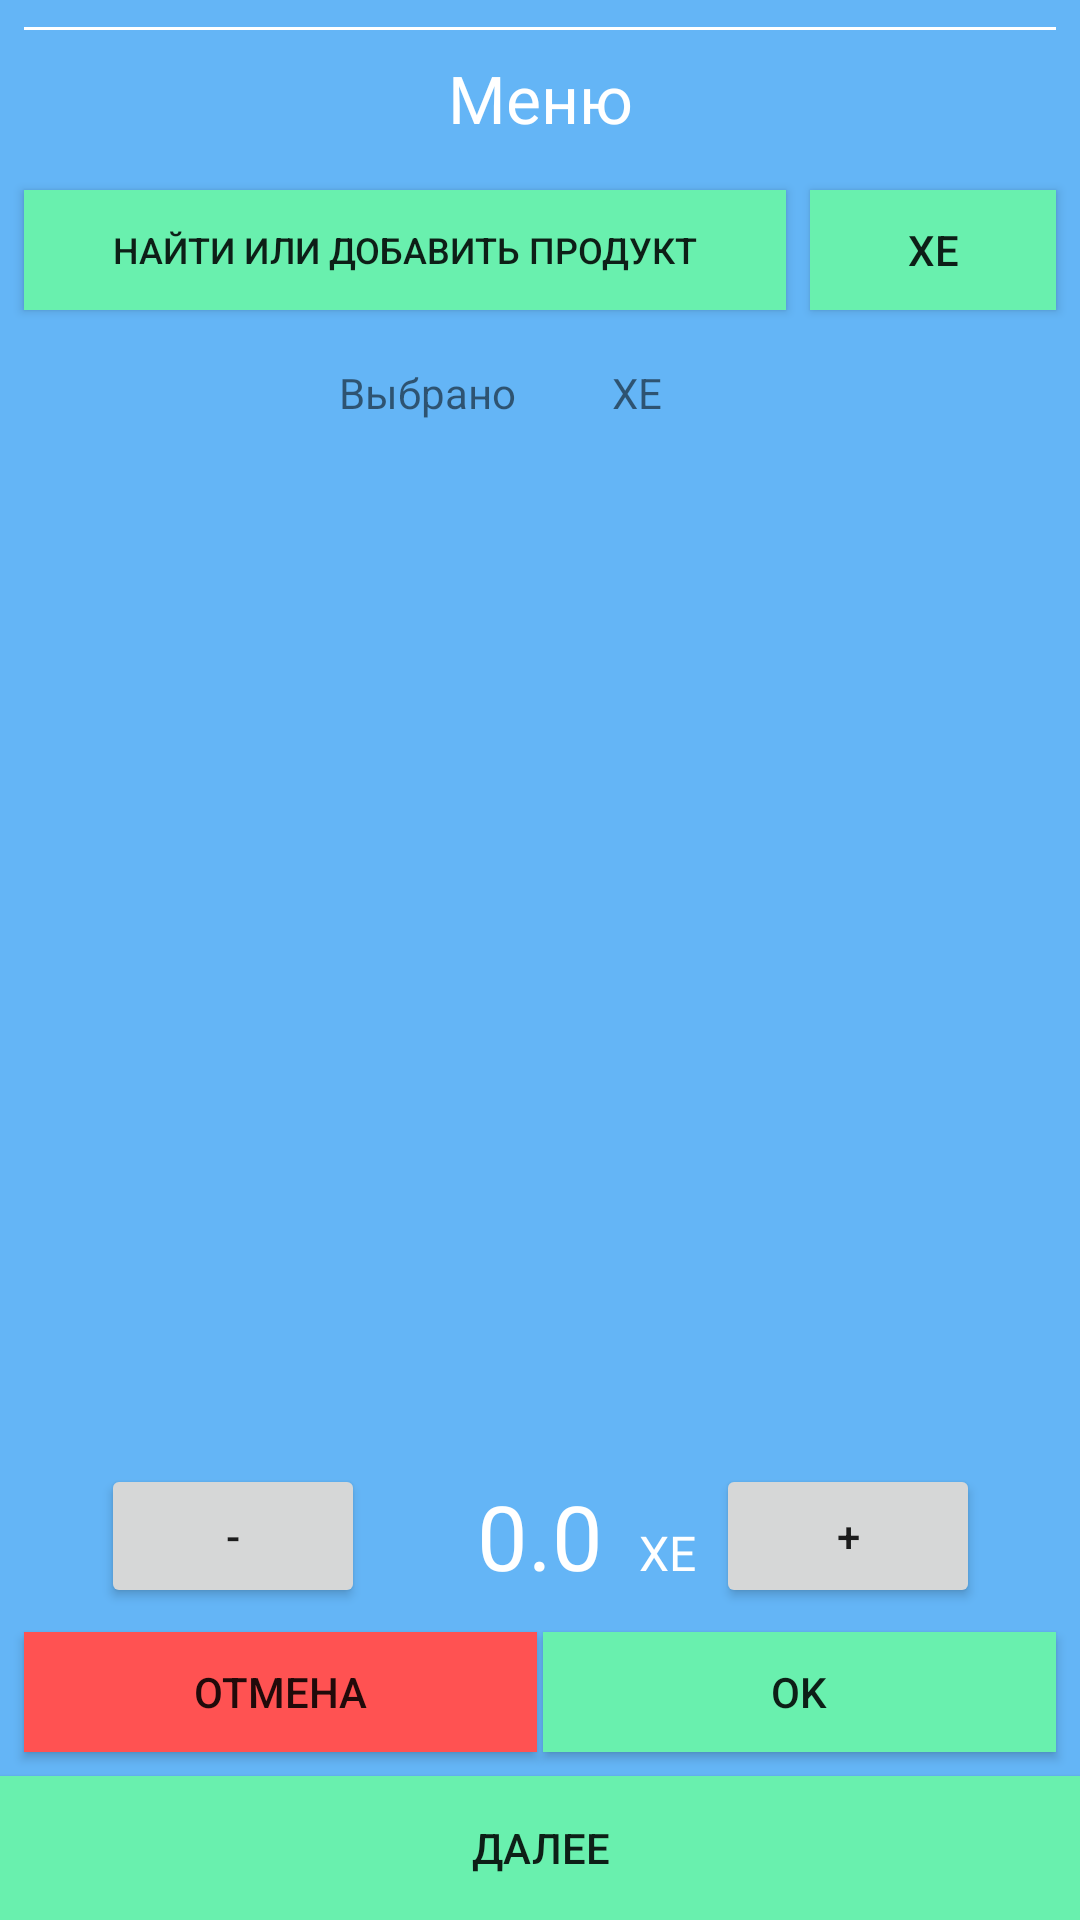

The Android layout XML behind this screen, and the referenced resources:
<!-- AndroidManifest.xml: application theme AppTheme -->
<!-- res/layout/fragment_menu.xml -->
<?xml version="1.0" encoding="utf-8"?>
<androidx.constraintlayout.widget.ConstraintLayout xmlns:android="http://schemas.android.com/apk/res/android"
    xmlns:app="http://schemas.android.com/apk/res-auto"
    xmlns:tools="http://schemas.android.com/tools"
    android:layout_width="match_parent"
    android:layout_height="match_parent"
    android:background="@color/blue3"
    android:orientation="vertical">

    <View
        style="@style/line"
        android:layout_width="match_parent"
        android:layout_height="1dp"
        android:layout_marginBottom="8dp"
        app:layout_constraintBottom_toTopOf="@+id/textView2"
        app:layout_constraintEnd_toEndOf="parent"
        app:layout_constraintStart_toStartOf="parent" />

    <TextView
        android:id="@+id/textView2"
        style="@style/text_view_h1"
        android:layout_width="0dp"
        android:layout_height="wrap_content"
        android:layout_marginTop="18dp"
        android:text="@string/menu"
        app:layout_constraintEnd_toEndOf="parent"
        app:layout_constraintStart_toStartOf="parent"
        app:layout_constraintTop_toTopOf="parent" />

    <Button
        android:id="@+id/btn_further"
        style="@style/ButtonFurther"
        android:layout_width="0dp"
        android:visibility="visible"
        app:layout_constraintBottom_toBottomOf="parent"
        app:layout_constraintEnd_toEndOf="parent"
        app:layout_constraintStart_toStartOf="parent" />

    <Button
        android:id="@+id/btn_find_add_product"
        android:layout_width="0dp"
        android:layout_height="40dp"
        android:layout_marginStart="8dp"
        android:layout_marginTop="16dp"
        android:layout_marginEnd="8dp"
        android:background="@color/btn"
        android:text="@string/find_add_product"
        android:textSize="12sp"
        app:layout_constraintEnd_toStartOf="@+id/guideline3"
        app:layout_constraintStart_toStartOf="parent"
        app:layout_constraintTop_toBottomOf="@+id/textView2" />

    <androidx.constraintlayout.widget.Guideline
        android:id="@+id/guideline3"
        android:layout_width="wrap_content"
        android:layout_height="wrap_content"
        android:orientation="vertical"
        app:layout_constraintGuide_percent="0.75" />

    <Button
        android:id="@+id/btn_bread_units"
        android:layout_width="0dp"
        android:layout_height="40dp"
        android:layout_marginStart="8dp"
        android:layout_marginTop="16dp"
        android:layout_marginEnd="8dp"
        android:background="@color/btn"
        android:text="@string/brd_units"
        app:layout_constraintEnd_toEndOf="parent"
        app:layout_constraintStart_toEndOf="@+id/btn_find_add_product"
        app:layout_constraintTop_toBottomOf="@+id/textView2" />

    <TextView
        android:id="@+id/tv_bread_units"
        android:layout_width="wrap_content"
        android:layout_height="wrap_content"
        android:layout_marginStart="16dp"
        android:layout_marginTop="16dp"
        android:textSize="16sp"
        app:layout_constraintEnd_toEndOf="parent"
        app:layout_constraintStart_toEndOf="@+id/textView19"
        app:layout_constraintStart_toStartOf="parent"
        app:layout_constraintTop_toBottomOf="@+id/btn_find_add_product" />

    <EditText
        android:id="@+id/et_bread_units"
        android:layout_width="50dp"
        android:layout_height="wrap_content"
        android:layout_marginBottom="12dp"
        android:importantForAutofill="no"
        android:inputType="numberDecimal"
        android:labelFor="@id/et_bread_units"
        android:text="@string/zero_zero"
        android:textSize="30sp"
        android:visibility="visible"
        app:layout_constraintBottom_toTopOf="@+id/btn_cancel"
        app:layout_constraintEnd_toEndOf="parent"
        app:layout_constraintStart_toStartOf="parent" />

    <Button
        android:id="@+id/btn_cancel"
        android:layout_width="0dp"
        android:layout_height="40dp"
        android:layout_marginStart="8dp"
        android:layout_marginEnd="1dp"
        android:layout_marginBottom="8dp"
        android:background="@color/cancel"
        android:text="@string/cancel"
        android:visibility="visible"
        app:layout_constraintBottom_toTopOf="@+id/btn_further"
        app:layout_constraintEnd_toStartOf="@+id/guideline4"
        app:layout_constraintHorizontal_bias="1.0"
        app:layout_constraintStart_toStartOf="parent" />

    <Button
        android:id="@+id/btn_ok"
        android:layout_width="0dp"
        android:layout_height="40dp"
        android:layout_marginStart="1dp"
        android:layout_marginEnd="8dp"
        android:layout_marginBottom="8dp"
        android:background="@color/btn"
        android:text="@string/ok"
        android:visibility="visible"
        app:layout_constraintBottom_toTopOf="@+id/btn_further"
        app:layout_constraintEnd_toEndOf="parent"
        app:layout_constraintStart_toStartOf="@+id/guideline4" />

    <androidx.constraintlayout.widget.Guideline
        android:id="@+id/guideline4"
        android:layout_width="wrap_content"
        android:layout_height="wrap_content"
        android:orientation="vertical"
        app:layout_constraintGuide_percent="0.5" />

    <Button
        android:id="@+id/btn_minus_bread_units"
        android:layout_width="wrap_content"
        android:layout_height="wrap_content"
        android:layout_marginBottom="8dp"
        android:text="@string/btnMinus"
        android:visibility="visible"
        app:layout_constraintBottom_toTopOf="@+id/btn_cancel"
        app:layout_constraintEnd_toStartOf="@+id/et_bread_units"
        app:layout_constraintStart_toStartOf="parent" />

    <Button
        android:id="@+id/btn_plus_bread_units"
        android:layout_width="wrap_content"
        android:layout_height="wrap_content"
        android:layout_marginBottom="8dp"
        android:text="@string/btnPlus"
        android:visibility="visible"
        app:layout_constraintBottom_toTopOf="@+id/btn_ok"
        app:layout_constraintEnd_toEndOf="parent"
        app:layout_constraintStart_toEndOf="@+id/et_bread_units" />

    <androidx.constraintlayout.widget.Group
        android:id="@+id/group_bread_units"
        android:layout_width="wrap_content"
        android:layout_height="wrap_content"
        android:layout_marginBottom="8dp"
        android:visibility="visible"
        app:constraint_referenced_ids="btn_ok,btn_cancel,et_bread_units,btn_minus_bread_units,btn_plus_bread_units,textView5"
        app:layout_constraintBottom_toTopOf="@+id/btn_further"
        app:layout_constraintEnd_toEndOf="parent"
        app:layout_constraintStart_toStartOf="parent" />

    <TextView
        android:id="@+id/textView5"
        style="@style/text_view_h2"
        android:layout_width="wrap_content"
        android:layout_height="wrap_content"
        android:layout_marginStart="8dp"
        android:text="@string/brd_units"
        android:textSize="16sp"
        app:layout_constraintBaseline_toBaselineOf="@+id/et_bread_units"
        app:layout_constraintStart_toEndOf="@+id/et_bread_units" />

    <androidx.constraintlayout.widget.Group
        android:id="@+id/group_selected_bread_units"
        android:layout_width="wrap_content"
        android:layout_height="wrap_content"
        android:visibility="visible"
        app:constraint_referenced_ids="textView19,textView21" />

    <TextView
        android:id="@+id/textView19"
        android:layout_width="wrap_content"
        android:layout_height="wrap_content"
        android:layout_marginEnd="16dp"
        android:text="@string/selected"
        app:layout_constraintBaseline_toBaselineOf="@+id/tv_bread_units"
        app:layout_constraintEnd_toStartOf="@+id/tv_bread_units" />

    <TextView
        android:id="@+id/textView21"
        android:layout_width="wrap_content"
        android:layout_height="wrap_content"
        android:layout_marginStart="16dp"
        android:text="@string/brd_units"
        android:visibility="gone"
        app:layout_constraintBaseline_toBaselineOf="@+id/tv_bread_units"
        app:layout_constraintStart_toEndOf="@+id/tv_bread_units" />
</androidx.constraintlayout.widget.ConstraintLayout>
<!-- resources referenced by this layout -->
<resources>
  <color name="blue3">#64B5F6</color>
  <color name="btn">#69F0AE</color>
  <color name="cancel">#FF5252</color>
  <string name="brd_units">ХЕ</string>
  <string name="btnMinus">-</string>
  <string name="btnPlus">+</string>
  <string name="cancel">отмена</string>
  <string name="find_add_product">найти или добавить продукт</string>
  <string name="menu">Меню</string>
  <string name="ok">OK</string>
  <string name="selected">Выбрано</string>
  <string name="zero_zero">0.0</string>
  <style name="ButtonFurther">
          <item name="android:layout_height">wrap_content</item>
          <item name="android:background">@color/btn</item>
          <item name="android:text">@string/further</item>
      </style>
  <style name="line">
          <item name="android:layout_width">0dp</item>
          <item name="android:layout_height">1dp</item>
          <item name="android:layout_marginStart">8dp</item>
          <item name="android:layout_marginEnd">8dp</item>
          <item name="android:background">@color/white</item>
      </style>
  <style name="text_view_h1">
          <item name="android:textSize">22sp</item>
          <item name="android:fontFamily">@font/ukrainian_free_set</item>
          <item name="android:textColor">@color/white</item>
          <item name="android:textAlignment">center</item>
      </style>
  <style name="text_view_h2">
          <item name="android:textSize">16sp</item>
          <item name="android:fontFamily">@font/ukrainian_free_set</item>
          <item name="android:textColor">@color/white</item>
          <item name="android:textAlignment">center</item>
      </style>
  <style name="AppTheme" parent="Theme.AppCompat.Light.NoActionBar">
          
          <item name="colorPrimary">@color/colorPrimary</item>
          <item name="colorPrimaryDark">@color/colorPrimaryDark</item>
          <item name="colorAccent">@color/colorAccent</item>
          <item name="editTextStyle">@style/AppTheme.EditText</item>
      </style>
  <string name="further">далее</string>
  <color name="white">#FFFFFF</color>
  <color name="colorPrimary">#008577</color>
  <color name="colorPrimaryDark">#00574B</color>
  <color name="colorAccent">#D81B60</color>
  <style name="AppTheme.EditText" parent="@style/Widget.AppCompat.EditText">
          <item name="android:background">@drawable/edit_text_background</item>
          <item name="android:textAlignment">center</item>
          <item name="android:textColor">@color/white</item>
          <item name="android:textColorHint">@color/line</item>
      </style>
  <!-- drawable edit_text_background (drawable) -->
  <?xml version="1.0" encoding="utf-8"?>
  <layer-list xmlns:android="http://schemas.android.com/apk/res/android">
      <item >
          <shape android:shape="rectangle">
              
              <stroke
                  android:color="@color/white" />
          </shape>
      </item>
  
  
  </layer-list>
  <color name="line">#BDBDBD</color>
</resources>
